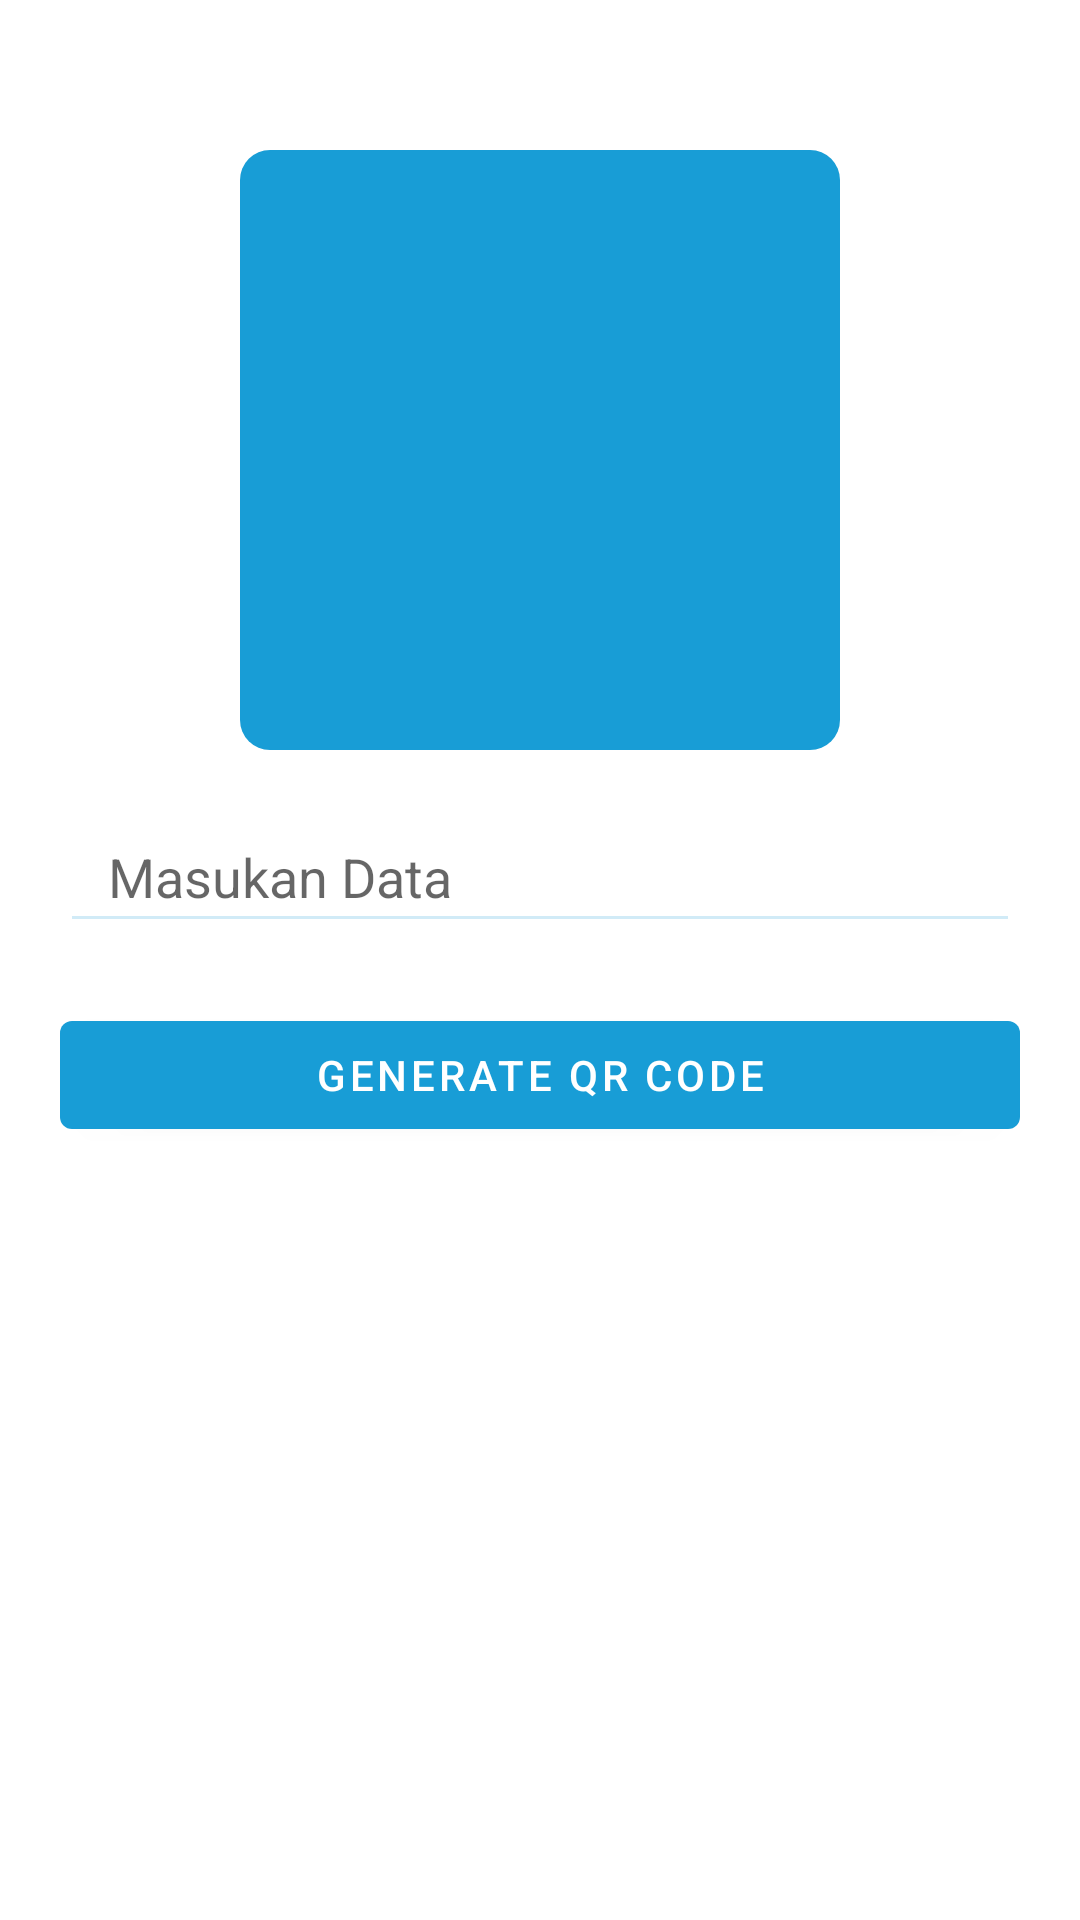

Here is an Android app screen rendered from its layout file. Give the layout XML and the strings, colors and styles it references.
<!-- AndroidManifest.xml: application theme Theme.AssignmentApp -->
<!-- res/layout/fragment_qr_code.xml -->
<?xml version="1.0" encoding="utf-8"?>
<androidx.constraintlayout.widget.ConstraintLayout xmlns:android="http://schemas.android.com/apk/res/android"
    xmlns:app="http://schemas.android.com/apk/res-auto"
    xmlns:tools="http://schemas.android.com/tools"
    android:layout_width="match_parent"
    android:layout_height="match_parent"
    tools:context=".view.qrcode.QrCodeFragment">

    <ImageView
        android:id="@+id/qrCode"
        android:layout_width="@dimen/dimen_200"
        android:layout_height="@dimen/dimen_200"
        android:layout_marginTop="@dimen/dimen_50"
        android:src="@drawable/bg_feature"
        app:layout_constraintEnd_toEndOf="parent"
        app:layout_constraintHorizontal_bias="0.5"
        app:layout_constraintStart_toStartOf="parent"
        app:layout_constraintTop_toTopOf="parent"
        android:contentDescription="@string/image_view" />

    <com.google.android.material.textfield.TextInputEditText
        android:id="@+id/textInputEditText"
        android:layout_width="@dimen/dimen_0"
        android:layout_height="wrap_content"
        android:layout_marginHorizontal="@dimen/dimen_20"
        android:layout_marginTop="@dimen/dimen_20"
        android:backgroundTint="@color/blue_bg_job"
        android:hint="@string/enter_data"
        android:paddingHorizontal="@dimen/dimen_16"
        android:paddingVertical="@dimen/dimen_10"
        app:layout_constraintEnd_toEndOf="parent"
        app:layout_constraintHorizontal_bias="0.5"
        app:layout_constraintStart_toStartOf="parent"
        app:layout_constraintTop_toBottomOf="@+id/qrCode" />

    <com.google.android.material.button.MaterialButton
        android:id="@+id/btn_generate_code"
        android:layout_width="@dimen/dimen_0"
        android:layout_height="wrap_content"
        android:text="@string/generate_qr_code"
        android:layout_marginHorizontal="@dimen/dimen_20"
        android:layout_marginTop="@dimen/dimen_20"
        app:layout_constraintEnd_toEndOf="parent"
        app:layout_constraintHorizontal_bias="0.5"
        app:layout_constraintStart_toStartOf="parent"
        app:layout_constraintTop_toBottomOf="@+id/textInputEditText" />

</androidx.constraintlayout.widget.ConstraintLayout>
<!-- resources referenced by this layout -->
<resources>
  <color name="blue_bg_job">#D1EBF7</color>
  <dimen name="dimen_0">0dp</dimen>
  <dimen name="dimen_10">10dp</dimen>
  <dimen name="dimen_16">16dp</dimen>
  <dimen name="dimen_20">20dp</dimen>
  <dimen name="dimen_200">200dp</dimen>
  <dimen name="dimen_50">50dp</dimen>
  <!-- drawable bg_feature (drawable) -->
  <?xml version="1.0" encoding="utf-8"?>
  <shape xmlns:android="http://schemas.android.com/apk/res/android" android:shape="rectangle">
  
      <solid android:color="@color/blue_app"/>
      <corners
          android:radius="@dimen/dimen_10"/>
  
  </shape>
  <string name="enter_data">Masukan Data</string>
  <string name="generate_qr_code">Generate QR Code</string>
  <string name="image_view">image_view</string>
  <style name="Theme.AssignmentApp" parent="Theme.MaterialComponents.DayNight.NoActionBar">
          
          <item name="colorPrimary">@color/blue_app</item>
          <item name="colorPrimaryVariant">@color/blue_app</item>
          <item name="colorOnPrimary">@color/white</item>
          
          <item name="colorSecondary">@color/teal_200</item>
          <item name="colorSecondaryVariant">@color/teal_700</item>
          <item name="colorOnSecondary">@color/black</item>
          
          <item name="android:statusBarColor">?attr/colorPrimaryVariant</item>
          
      </style>
  <color name="blue_app">#189DD6</color>
  <color name="white">#FFFFFFFF</color>
  
      //color app
  <color name="teal_200">#FF03DAC5</color>
  <color name="teal_700">#FF018786</color>
  <color name="black">#FF000000</color>
</resources>
